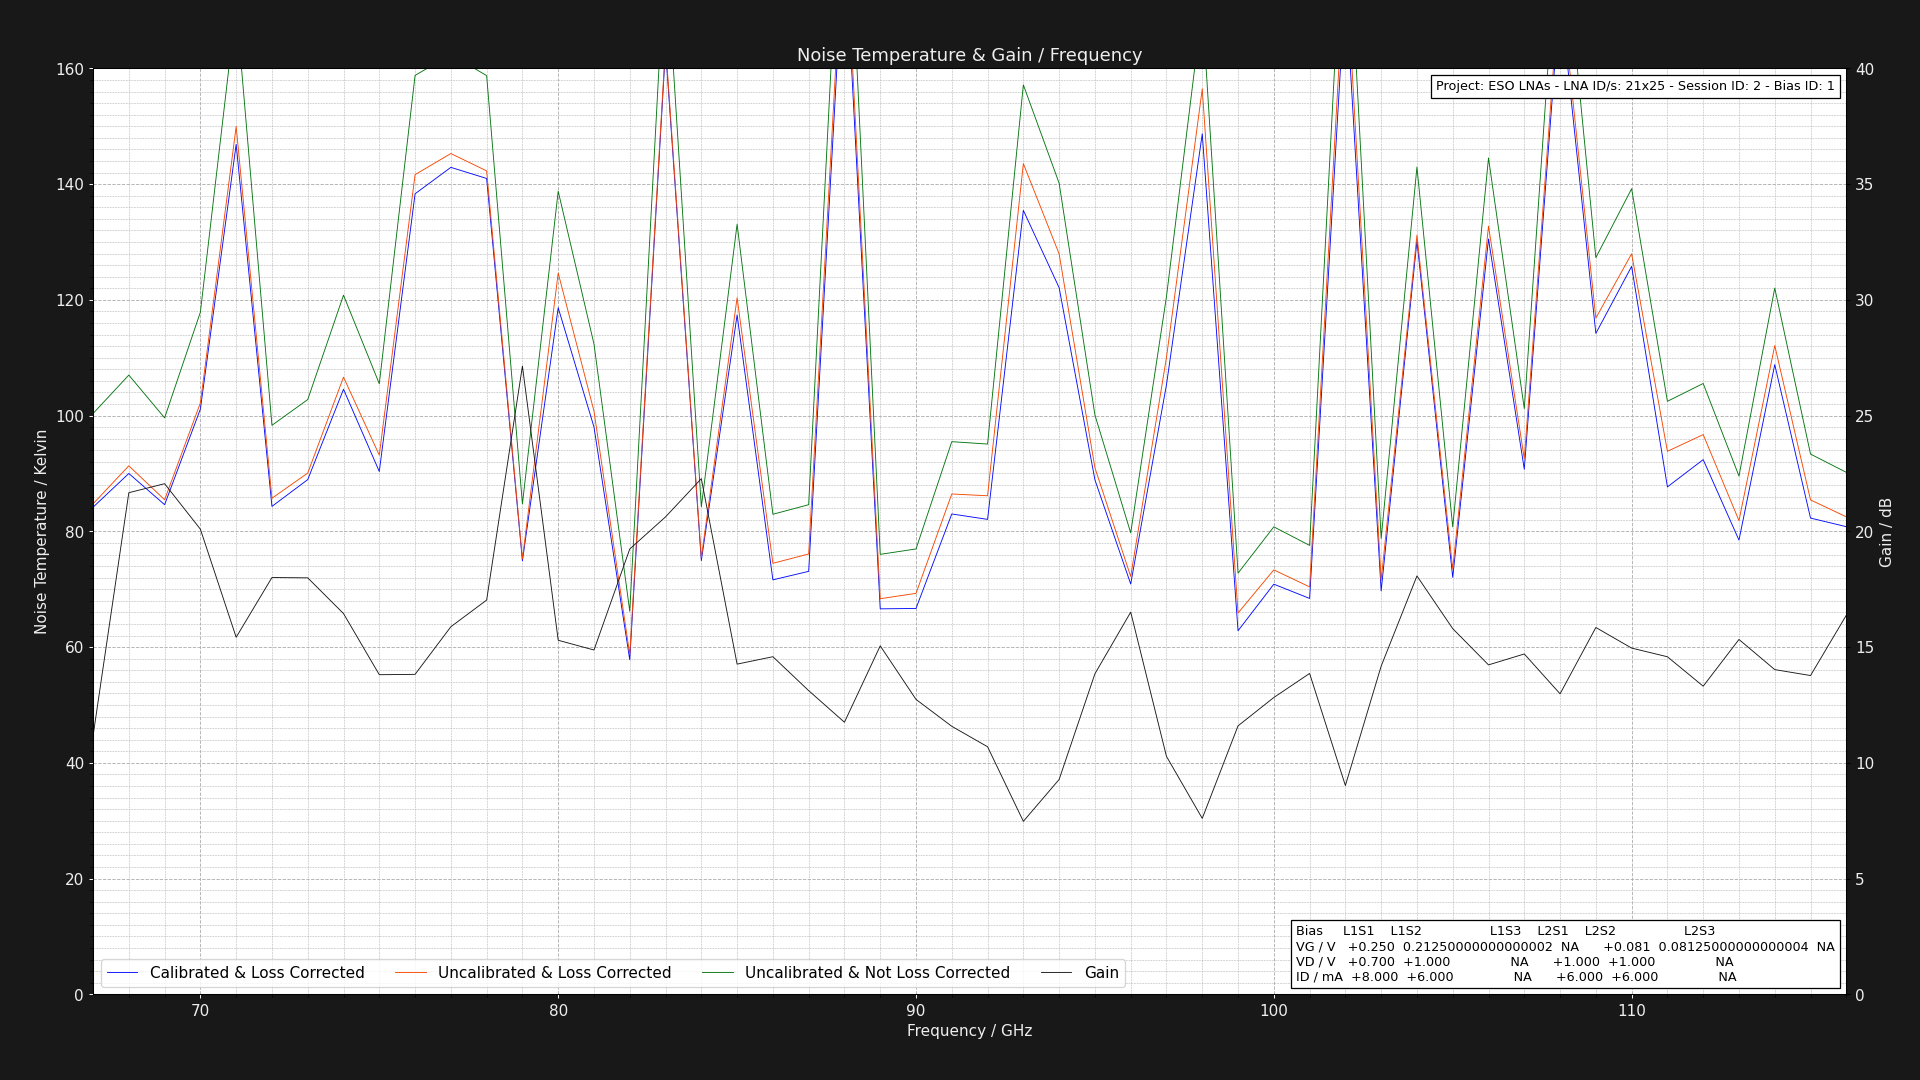

The table this chart was drawn from, first rows:
Project: ESO LNAs - LNA ID/s: 21x25 - Se…
L1S1: GV = 0.25V DV = +0.801V DI = 8.000…
Center Frequency     = 0.075GHz    Marke…
Frequency (GHz), Cold Power (dBm), Hot Power (dBm), Hot Load Temps (K), Hot LNA Temps (K), Cold Load Temps (K), Cold LNA Temps (K), Loss (dB), Y Factor, Corrected Hot Load Temps (K), Corrected Cold Load Temps, Uncalibrated Noise Temperature (K), Corrected Noise Temperature (K), Calibrated & Corrected Noise Temperature…, Gain (dB), Pre Cold Measurement LNA Temp (K), Post Cold Measurement LNA Temp (K), Pre Hot Measurement LNA Temp (K), Post Hot Measurement LNA Temp (K), Pre Cold Measurement 1st Extra Temp (K), Post Cold Measurement 1st Extra Temp (K), Pre Hot Measurement 1st Extra Temp (K), Post Hot Measurement 1st Extra Temp (K), Pre Cold Measurement 2nd Extra Temp (K)
67.0, -49.64, -48.38, 60.82, 21.0, 20.23, 21.0, 1.324, 1.337, 55.7, 20.33, 100.4, 84.76, 84.17, 11.16, 21.0, 21.0, 21.0, 21.0, 40.0, 40.0, 40.0, 40.0, 30.0
68.0, -49.63, -48.42, 60.99, 21.0, 20.14, 21.0, 1.305, 1.321, 56.09, 20.25, 107, 91.33, 90, 21.67, 21.0, 21.0, 21.0, 21.0, 40.0, 40.0, 40.0, 40.0, 30.0
69.0, -49.63, -48.36, 60.95, 21.0, 20.24, 21.0, 1.289, 1.34, 56.26, 20.33, 99.61, 85.46, 84.61, 22.06, 21.0, 21.0, 21.0, 21.0, 40.0, 40.0, 40.0, 40.0, 30.0
70.0, -49.51, -48.39, 60.9, 21.0, 20.26, 21.0, 1.276, 1.294, 56.4, 20.34, 117.9, 102.2, 101.1, 20.09, 21.0, 21.0, 21.0, 21.0, 40.0, 40.0, 40.0, 40.0, 30.0
71.0, -49.41, -48.57, 60.97, 21.0, 20.2, 21.0, 1.264, 1.213, 56.61, 20.29, 170.9, 149.9, 146.9, 15.43, 21.0, 21.0, 21.0, 21.0, 40.0, 40.0, 40.0, 40.0, 30.0
72.0, -49.55, -48.27, 60.92, 21.0, 20.27, 21.0, 1.254, 1.343, 56.7, 20.35, 98.32, 85.72, 84.31, 18.01, 21.0, 21.0, 21.0, 21.0, 40.0, 40.0, 40.0, 40.0, 30.0
73.0, -49.58, -48.34, 60.85, 21.0, 20.21, 21.0, 1.246, 1.33, 56.76, 20.29, 102.8, 90.07, 88.94, 17.99, 21.0, 21.0, 21.0, 21.0, 40.0, 40.0, 40.0, 40.0, 30.0
74.0, -49.41, -48.31, 60.95, 21.0, 20.28, 21.0, 1.238, 1.288, 56.96, 20.35, 120.8, 106.6, 104.6, 16.45, 21.0, 21.0, 21.0, 21.0, 40.0, 40.0, 40.0, 40.0, 30.0
75.0, -49.69, -48.47, 60.97, 21.0, 20.2, 21.0, 1.231, 1.324, 57.07, 20.28, 105.5, 93.17, 90.34, 13.81, 21.0, 21.0, 21.0, 21.0, 40.0, 40.0, 40.0, 40.0, 30.0
76.0, -49.68, -48.79, 60.87, 21.0, 20.17, 21.0, 1.225, 1.227, 57.07, 20.25, 158.8, 141.6, 138.3, 13.82, 21.0, 21.0, 21.0, 21.0, 40.0, 40.0, 40.0, 40.0, 30.0
77.0, -49.43, -48.56, 60.8, 21.0, 20.28, 21.0, 1.219, 1.222, 57.08, 20.35, 162.4, 145.3, 142.9, 15.88, 21.0, 21.0, 21.0, 21.0, 40.0, 40.0, 40.0, 40.0, 30.0
78.0, -49.46, -48.57, 60.85, 21.0, 20.16, 21.0, 1.215, 1.227, 57.2, 20.24, 158.7, 142.3, 141, 17.03, 21.0, 21.0, 21.0, 21.0, 40.0, 40.0, 40.0, 40.0, 30.0
79.0, -49.67, -48.25, 60.87, 21.0, 20.26, 21.0, 1.21, 1.387, 57.28, 20.33, 84.74, 75.23, 74.91, 27.14, 21.0, 21.0, 21.0, 21.0, 40.0, 40.0, 40.0, 40.0, 30.0
80.0, -49.69, -48.7, 60.9, 21.0, 20.2, 21.0, 1.206, 1.256, 57.37, 20.27, 138.8, 124.6, 118.6, 15.3, 21.0, 21.0, 21.0, 21.0, 40.0, 40.0, 40.0, 40.0, 30.0
81.0, -49.41, -48.25, 60.83, 21.0, 20.23, 21.0, 1.202, 1.306, 57.36, 20.3, 112.4, 100.8, 98.03, 14.87, 21.0, 21.0, 21.0, 21.0, 40.0, 40.0, 40.0, 40.0, 30.0
82.0, -49.68, -48.0, 60.96, 21.0, 20.17, 21.0, 1.199, 1.472, 57.53, 20.24, 66.19, 58.72, 57.81, 19.24, 21.0, 21.0, 21.0, 21.0, 40.0, 40.0, 40.0, 40.0, 30.0
83.0, -49.53, -48.73, 60.89, 21.0, 20.15, 21.0, 1.195, 1.202, 57.52, 20.22, 181.3, 164.2, 163.4, 20.63, 21.0, 21.0, 21.0, 21.0, 40.0, 40.0, 40.0, 40.0, 30.0
84.0, -49.63, -48.2, 60.84, 21.0, 20.14, 21.0, 1.192, 1.39, 57.51, 20.21, 84.23, 75.45, 74.94, 22.28, 21.0, 21.0, 21.0, 21.0, 40.0, 40.0, 40.0, 40.0, 30.0
85.0, -49.57, -48.55, 60.89, 21.0, 20.29, 21.0, 1.19, 1.265, 57.6, 20.35, 133.1, 120.4, 117.4, 14.26, 21.0, 21.0, 21.0, 21.0, 40.0, 40.0, 40.0, 40.0, 30.0
86.0, -49.49, -48.05, 60.88, 21.0, 20.29, 21.0, 1.187, 1.393, 57.63, 20.35, 82.95, 74.48, 71.62, 14.59, 21.0, 21.0, 21.0, 21.0, 40.0, 40.0, 40.0, 40.0, 30.0
87.0, -49.57, -48.14, 60.93, 21.0, 20.1, 21.0, 1.185, 1.39, 57.71, 20.17, 84.61, 76.09, 73.09, 13.12, 21.0, 21.0, 21.0, 21.0, 40.0, 40.0, 40.0, 40.0, 30.0
88.0, -49.45, -48.73, 60.84, 21.0, 20.15, 21.0, 1.183, 1.18, 57.66, 20.22, 205.5, 187.4, 183.4, 11.75, 21.0, 21.0, 21.0, 21.0, 40.0, 40.0, 40.0, 40.0, 30.0
89.0, -49.6, -48.07, 60.84, 21.0, 20.2, 21.0, 1.181, 1.422, 57.69, 20.26, 76.03, 68.36, 66.61, 15.05, 21.0, 21.0, 21.0, 21.0, 40.0, 40.0, 40.0, 40.0, 30.0
90.0, -49.59, -48.07, 61.0, 21.0, 20.26, 21.0, 1.179, 1.419, 57.87, 20.32, 76.96, 69.29, 66.68, 12.74, 21.0, 21.0, 21.0, 21.0, 40.0, 40.0, 40.0, 40.0, 30.0
91.0, -49.58, -48.27, 60.88, 21.0, 20.16, 21.0, 1.177, 1.352, 57.78, 20.23, 95.5, 86.46, 83, 11.58, 21.0, 21.0, 21.0, 21.0, 40.0, 40.0, 40.0, 40.0, 30.0
92.0, -49.58, -48.27, 60.91, 21.0, 20.29, 21.0, 1.175, 1.352, 57.84, 20.34, 95.08, 86.15, 82.07, 10.69, 21.0, 21.0, 21.0, 21.0, 40.0, 40.0, 40.0, 40.0, 30.0
93.0, -49.45, -48.55, 60.94, 21.0, 20.12, 21.0, 1.174, 1.23, 57.89, 20.19, 157.2, 143.5, 135.5, 7.473, 21.0, 21.0, 21.0, 21.0, 40.0, 40.0, 40.0, 40.0, 30.0
94.0, -49.53, -48.55, 60.92, 21.0, 20.3, 21.0, 1.172, 1.253, 57.89, 20.35, 140.2, 127.9, 122.1, 9.282, 21.0, 21.0, 21.0, 21.0, 40.0, 40.0, 40.0, 40.0, 30.0
95.0, -49.57, -48.3, 61.0, 21.0, 20.15, 21.0, 1.171, 1.34, 57.99, 20.21, 100.1, 90.99, 88.91, 13.85, 21.0, 21.0, 21.0, 21.0, 40.0, 40.0, 40.0, 40.0, 30.0
96.0, -49.65, -48.16, 60.99, 21.0, 20.12, 21.0, 1.17, 1.409, 58, 20.19, 79.74, 72.2, 70.9, 16.51, 21.0, 21.0, 21.0, 21.0, 40.0, 40.0, 40.0, 40.0, 30.0
97.0, -49.5, -48.4, 60.83, 21.0, 20.24, 21.0, 1.168, 1.288, 57.87, 20.3, 120.6, 110.1, 105.3, 10.28, 21.0, 21.0, 21.0, 21.0, 40.0, 40.0, 40.0, 40.0, 30.0
98.0, -49.52, -48.68, 60.99, 21.0, 20.26, 21.0, 1.167, 1.213, 58.04, 20.31, 170.6, 156.5, 148.7, 7.601, 21.0, 21.0, 21.0, 21.0, 40.0, 40.0, 40.0, 40.0, 30.0
99.0, -49.65, -48.07, 60.94, 21.0, 20.16, 21.0, 1.166, 1.439, 58.01, 20.22, 72.78, 65.89, 62.82, 11.6, 21.0, 21.0, 21.0, 21.0, 40.0, 40.0, 40.0, 40.0, 30.0
100.0, -49.7, -48.23, 60.89, 21.0, 20.21, 21.0, 1.165, 1.403, 57.98, 20.27, 80.78, 73.34, 70.87, 12.82, 21.0, 21.0, 21.0, 21.0, 40.0, 40.0, 40.0, 40.0, 30.0
101.0, -49.54, -48.03, 60.98, 21.0, 20.29, 21.0, 1.164, 1.416, 58.07, 20.34, 77.57, 70.4, 68.41, 13.86, 21.0, 21.0, 21.0, 21.0, 40.0, 40.0, 40.0, 40.0, 30.0
102.0, -49.52, -48.77, 60.82, 21.0, 20.12, 21.0, 1.163, 1.189, 57.94, 20.18, 195.8, 180.1, 174.7, 9.02, 21.0, 21.0, 21.0, 21.0, 40.0, 40.0, 40.0, 40.0, 30.0
103.0, -49.56, -48.06, 60.93, 21.0, 20.13, 21.0, 1.162, 1.413, 58.05, 20.19, 78.77, 71.58, 69.71, 14.18, 21.0, 21.0, 21.0, 21.0, 40.0, 40.0, 40.0, 40.0, 30.0
104.0, -49.58, -48.61, 60.98, 21.0, 20.16, 21.0, 1.162, 1.25, 58.11, 20.22, 143, 131.2, 130.2, 18.07, 21.0, 21.0, 21.0, 21.0, 40.0, 40.0, 40.0, 40.0, 30.0
105.0, -49.53, -48.06, 60.94, 21.0, 20.25, 21.0, 1.161, 1.403, 58.09, 20.3, 80.76, 73.5, 72.05, 15.8, 21.0, 21.0, 21.0, 21.0, 40.0, 40.0, 40.0, 40.0, 30.0
106.0, -49.62, -48.66, 60.9, 21.0, 20.16, 21.0, 1.16, 1.247, 58.06, 20.22, 144.5, 132.7, 130.5, 14.23, 21.0, 21.0, 21.0, 21.0, 40.0, 40.0, 40.0, 40.0, 30.0
107.0, -49.41, -48.15, 60.93, 21.0, 20.1, 21.0, 1.16, 1.337, 58.1, 20.16, 101.2, 92.54, 90.72, 14.7, 21.0, 21.0, 21.0, 21.0, 40.0, 40.0, 40.0, 40.0, 30.0
108.0, -49.55, -48.78, 60.99, 21.0, 20.14, 21.0, 1.159, 1.194, 58.17, 20.2, 190.4, 175.5, 172.8, 12.98, 21.0, 21.0, 21.0, 21.0, 40.0, 40.0, 40.0, 40.0, 30.0
109.0, -49.51, -48.45, 60.91, 21.0, 20.15, 21.0, 1.158, 1.276, 58.1, 20.21, 127.3, 116.9, 114.2, 15.85, 21.0, 21.0, 21.0, 21.0, 40.0, 40.0, 40.0, 40.0, 30.0
110.0, -49.49, -48.5, 61.0, 21.0, 20.19, 21.0, 1.158, 1.256, 58.19, 20.25, 139.2, 128, 125.8, 14.96, 21.0, 21.0, 21.0, 21.0, 40.0, 40.0, 40.0, 40.0, 30.0
111.0, -49.63, -48.38, 60.98, 21.0, 20.1, 21.0, 1.157, 1.334, 58.18, 20.16, 102.5, 93.83, 87.68, 14.58, 21.0, 21.0, 21.0, 21.0, 40.0, 40.0, 40.0, 40.0, 30.0
112.0, -49.47, -48.25, 60.92, 21.0, 20.15, 21.0, 1.157, 1.324, 58.13, 20.21, 105.6, 96.72, 92.39, 13.31, 21.0, 21.0, 21.0, 21.0, 40.0, 40.0, 40.0, 40.0, 30.0
113.0, -49.59, -48.22, 60.96, 21.0, 20.24, 21.0, 1.156, 1.371, 58.18, 20.29, 89.55, 81.86, 78.49, 15.33, 21.0, 21.0, 21.0, 21.0, 40.0, 40.0, 40.0, 40.0, 30.0
114.0, -49.56, -48.47, 60.83, 21.0, 20.24, 21.0, 1.156, 1.285, 58.06, 20.29, 122, 112.1, 108.8, 14.03, 21.0, 21.0, 21.0, 21.0, 40.0, 40.0, 40.0, 40.0, 30.0
115.0, -49.68, -48.35, 60.9, 21.0, 20.21, 21.0, 1.155, 1.358, 58.14, 20.26, 93.35, 85.43, 82.29, 13.77, 21.0, 21.0, 21.0, 21.0, 40.0, 40.0, 40.0, 40.0, 30.0
116.0, -49.69, -48.33, 60.81, 21.0, 20.21, 21.0, 1.155, 1.368, 58.06, 20.26, 90.2, 82.51, 80.81, 16.38, 21.0, 21.0, 21.0, 21.0, 40.0, 40.0, 40.0, 40.0, 30.0
